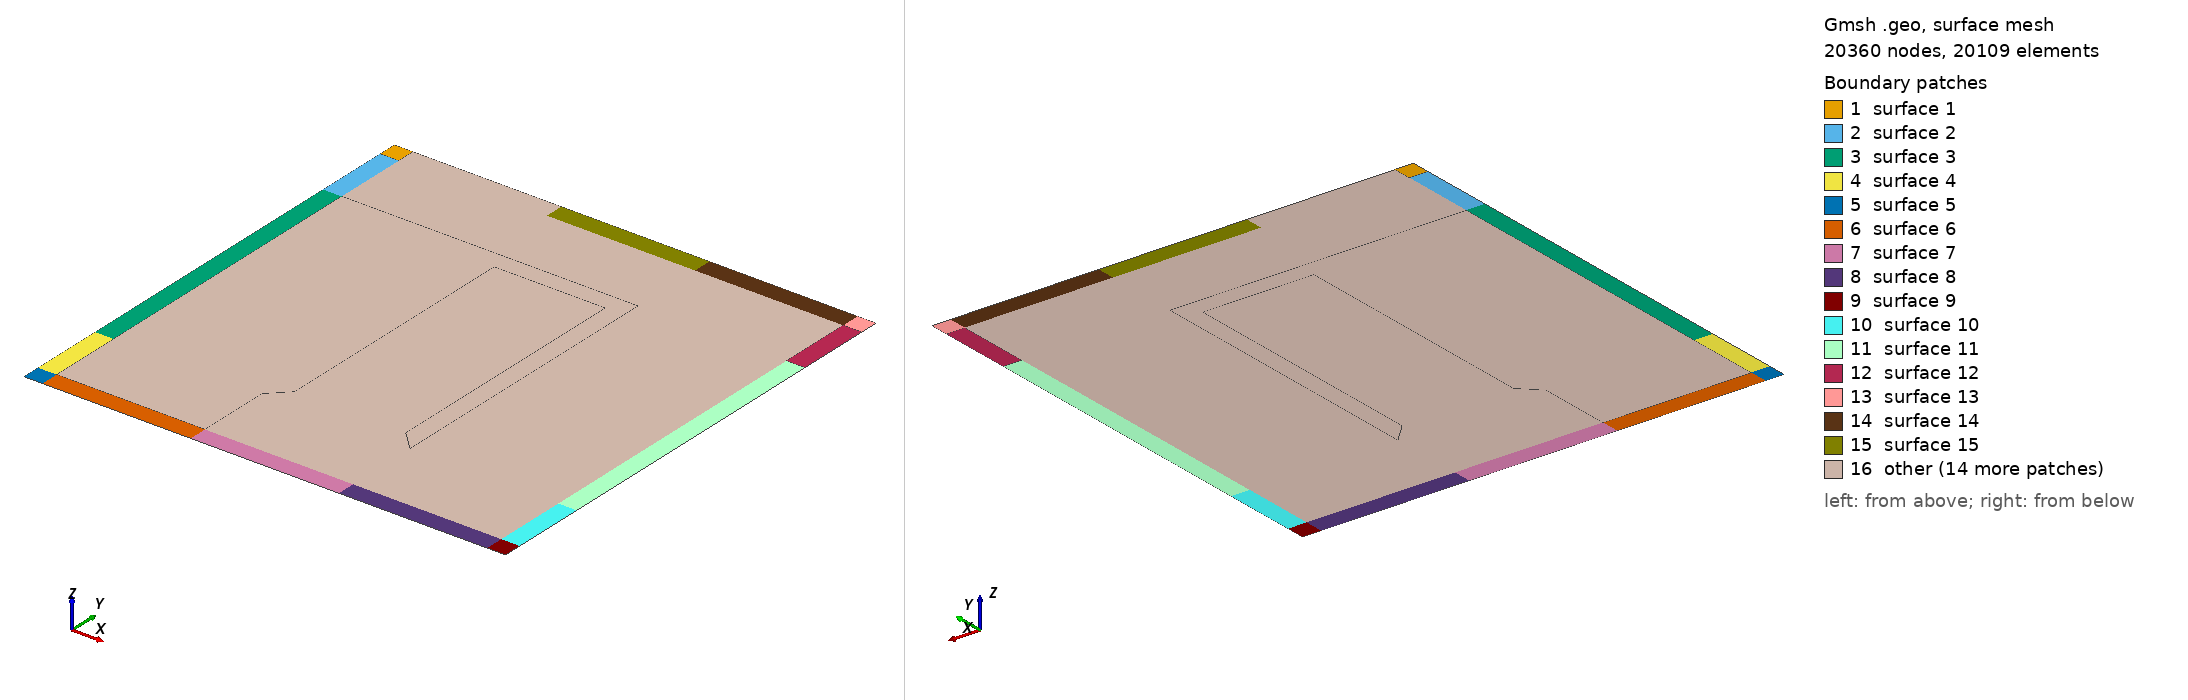

Gmsh geometry script, surface-meshed: 20360 nodes, 20109 surface elements. Boundary patches (legend numbers): 1 surface 1, 2 surface 2, 3 surface 3, 4 surface 4, 5 surface 5, 6 surface 6, 7 surface 7, 8 surface 8, 9 surface 9, 10 surface 10, 11 surface 11, 12 surface 12, 13 surface 13, 14 surface 14, 15 surface 15, 16 other. Left view from above one corner, right view from below the opposite corner. The script declares no physical surfaces, so the legend lists its geometric surfaces. The drawing asked Gmsh for element sizes between 1% and 20% of the model's largest extent; the script's own settings can give other sizes.

=== sym_hohlraum.geo (drawn) ===
n_coarse_recombine = 5;

n_recombine = n_coarse_recombine * 4;
n_prog = 1.05;

cl_fine = 0.00075;

// Outer points
Point(1) = {-0.65, -0.65, 0, cl_fine};
Point(2) = {0.65, -0.65, 0, cl_fine};
Point(3) = {-0.65, 0.65, 0, cl_fine};
Point(4) = {0.65, 0.65, 0, cl_fine};

// Geometry features
// Black
Point(5) = {-0.65, 0.6, 0, cl_fine};
Point(6) = {0.65, 0.6, 0, cl_fine};
Point(7) = {-0.65, -0.6, 0, cl_fine};
Point(8) = {0.65, -0.6, 0, cl_fine};

// Red
Point(9) = {-0.65, 0.4, 0, cl_fine};
Point(10) = {-0.6, 0.4, 0, cl_fine};
Point(11) = {-0.6, -0.4, 0, cl_fine};
Point(12) = {-0.65, -0.4, 0, cl_fine};

Point(13) = {0.65, 0.4, 0, cl_fine};
Point(14) = {0.6, 0.4, 0, cl_fine};
Point(15) = {0.6, -0.4, 0, cl_fine};
Point(16) = {0.65, -0.4, 0, cl_fine};

// Green (and blue)
Point(17) = {-0.2, -0.4, 0, cl_fine};
Point(18) = {-0.2, 0.4, 0, cl_fine};
Point(19) = {0.2, 0.4, 0, cl_fine};
Point(20) = {0.2, -0.4, 0, cl_fine};

Point(21) = {-0.15, -0.35, 0, cl_fine};
Point(22) = {-0.15, 0.35, 0, cl_fine};
Point(23) = {0.15, 0.35, 0, cl_fine};
Point(24) = {0.15, -0.35, 0, cl_fine};




// Lines of basic geometric features
//+
Line(1) = {3, 5};
//+
//+
Line(3) = {6, 4};
//+
Line(5) = {7, 1};
//+
Line(8) = {2, 8};
//+
//+
Line(10) = {12, 11};
//+
//+
Line(13) = {10, 9};
//+
//+
Line(15) = {15, 16};
//+
//+
Line(17) = {13, 14};
//+
//+
Line(19) = {21, 24};
//+
Line(20) = {24, 23};
//+
Line(21) = {23, 22};
//+
Line(22) = {22, 21};
//+
//Line(26) = {19, 18};
//+
Line(28) = {5, 9};
//+
Line(29) = {12, 7};
//+q
Line(30) = {8, 16};
//+
Line(31) = {13, 6};

// Helper points and lines
Point(25) = {-0.6, 0.6, 0, cl_fine};
Point(26) = {-0.6, -0.6, 0, cl_fine};
Point(27) = {0.6, 0.6, 0, cl_fine};
Point(28) = {0.6, -0.6, 0, cl_fine};

Point(29) = {-0.2, 0.6, 0, cl_fine};
Point(30) = {-0.2, -0.6, 0, cl_fine};
Point(31) = {0.2, 0.6, 0, cl_fine};
Point(32) = {0.2, -0.6, 0, cl_fine};

Point(33) = {-0.2, 0.65, 0, cl_fine};
Point(34) = {-0.2, -0.65, 0, cl_fine};
Point(35) = {0.2, 0.65, 0, cl_fine};
Point(36) = {0.2, -0.65, 0, cl_fine};
//+
Point(37) = {-0.6, 0.65, 0, cl_fine};
Point(38) = {-0.6, -0.65, 0, cl_fine};
Point(39) = {0.6, 0.65, 0, cl_fine};
Point(40) = {0.6, -0.65, 0, cl_fine};
//+
Line(32) = {7, 26};
//+
Line(33) = {26, 11};
//+
Line(34) = {11, 10};
//+
Line(35) = {9, 12};
//+
Line(37) = {28, 8};
//+
Line(38) = {28, 15};
//+
Line(40) = {18, 19};
//+
Line(41) = {19, 23};
//+
Line(42) = {19, 20};
//+
Line(43) = {20, 24};
//+
Line(44) = {21, 17};
//+
Line(45) = {17, 20};
//+
Line(46) = {17, 18};
//+
Line(47) = {10, 25};
//+
Line(48) = {25, 5};
//+
Line(50) = {27, 14};
//+
Line(51) = {27, 6};
//+
Line(52) = {13, 16};
//+
Line(53) = {14, 15};
//+
Line(54) = {19, 14};
//+
Line(55) = {20, 15};
//+
Line(56) = {17, 11};
//+
Line(57) = {10, 18};
//+
Line(58) = {25, 29};
//+
Line(59) = {29, 31};
//+
Line(60) = {31, 27};
//+
Line(61) = {22, 18};
//+
Line(62) = {29, 18};
//+
Line(63) = {31, 19};
//+
Line(64) = {17, 30};
//+
Line(65) = {30, 26};
//+
Line(66) = {30, 32};
//+
Line(67) = {32, 28};
//+
Line(68) = {32, 20};
//+
Line(69) = {1, 38};
//+
Line(70) = {38, 26};
//+
Line(71) = {38, 34};
//+
Line(72) = {34, 36};
//+
Line(73) = {36, 40};
//+
Line(74) = {40, 2};
//+
Line(75) = {40, 28};
//+
Line(76) = {36, 32};
//+
Line(77) = {34, 30};
//+
Line(78) = {39, 27};
//+
Line(79) = {39, 4};
//+
Line(80) = {39, 35};
//+
Line(81) = {35, 31};
//+
Line(82) = {35, 33};
//+
Line(83) = {33, 29};
//+
Line(84) = {33, 37};
//+
Line(85) = {37, 25};
//+
Line(86) = {37, 3};
//+
Curve Loop(1) = {48, -1, -86, 85};
//+
Plane Surface(1) = {1};
//+
Curve Loop(2) = {47, 48, 28, -13};
//+
Plane Surface(2) = {2};
//+
Curve Loop(3) = {34, 13, 35, 10};
//+
Plane Surface(3) = {3};
//+
Curve Loop(4) = {33, -10, 29, 32};
//+
Plane Surface(4) = {4};
//+
Curve Loop(5) = {70, -32, 5, 69};
//+
Plane Surface(5) = {5};
//+
Curve Loop(6) = {71, 77, 65, -70};
//+
Plane Surface(6) = {6};
//+
Curve Loop(7) = {72, 76, -66, -77};
//+
Plane Surface(7) = {7};
//+
Curve Loop(8) = {73, 75, -67, -76};
//+
Plane Surface(8) = {8};
//+
Curve Loop(9) = {74, 8, -37, -75};
//+
Plane Surface(9) = {9};
//+
Curve Loop(10) = {37, 30, -15, -38};
//+
Plane Surface(10) = {10};
//+
Curve Loop(11) = {15, -52, 17, 53};
//+
Plane Surface(11) = {11};
//+
Curve Loop(12) = {17, -50, 51, -31};
//+
Plane Surface(12) = {12};
//+
Curve Loop(13) = {51, 3, -79, 78};
//+
Plane Surface(13) = {13};
//+
Curve Loop(14) = {60, -78, 80, 81};
//+
Plane Surface(14) = {14};
//+
Curve Loop(15) = {59, -81, 82, 83};
//+
Plane Surface(15) = {15};
//+
Curve Loop(16) = {58, -83, 84, 85};
//+
Plane Surface(16) = {16};
//+
Curve Loop(17) = {57, -62, -58, -47};
//+
Plane Surface(17) = {17};
//+
Curve Loop(18) = {56, 34, 57, -46};
//+
Plane Surface(18) = {18};
//+
Curve Loop(19) = {65, 33, -56, 64};
//+
Plane Surface(19) = {19};
//+
Curve Loop(20) = {66, 68, -45, 64};
//+
Plane Surface(20) = {20};
//+
Curve Loop(21) = {67, 38, -55, -68};
//+
Plane Surface(21) = {21};
//+
Curve Loop(22) = {55, -53, -54, 42};
//+
Plane Surface(22) = {22};
//+
Curve Loop(23) = {54, -50, -60, 63};
//+
Plane Surface(23) = {23};
//+
Curve Loop(24) = {40, -63, -59, 62};
//+
Plane Surface(24) = {24};
//+
Curve Loop(25) = {21, 61, 40, 41};
//+
Plane Surface(25) = {25};
//+
Curve Loop(26) = {46, -61, 22, 44};
//+
Plane Surface(26) = {26};
//+
Curve Loop(27) = {44, 45, 43, -19};
//+
Plane Surface(27) = {27};
//+
Curve Loop(28) = {43, 20, -41, 42};
//+
Plane Surface(28) = {28};
//+
Curve Loop(29) = {19, 20, 21, 22};
//+
Plane Surface(29) = {29};
//+
Physical Curve("void", 87) = {71, 72, 73, 74, 8, 52, 3, 79, 80, 82, 84, 86, 1, 35, 5, 69};
//+
Physical Curve("inflow", 88) = {29, 30, 31, 28};
//+
Transfinite Surface {4};
//+
Transfinite Surface {5};
//+
Transfinite Surface {6};
//+
Transfinite Surface {7};
//+
Transfinite Surface {8};
//+
Transfinite Surface {9};
//+
Transfinite Surface {10};
//+
Transfinite Surface {11};
//+
Transfinite Surface {12};
//+
Transfinite Surface {13};
//+
Transfinite Surface {14};
//+
Transfinite Surface {15};
//+
Transfinite Surface {16};
//+
Transfinite Surface {1};
//+
Transfinite Surface {2};
//+
Transfinite Surface {3};
//+
Transfinite Surface {19};
//+
Transfinite Surface {20};
//+
Transfinite Surface {21};
//+
Transfinite Surface {22};
//+
Transfinite Surface {23};
//+
Transfinite Surface {24};
//+
Transfinite Surface {17};
//+
Transfinite Surface {18};
//+
Transfinite Surface {27};
//+
Transfinite Surface {28};
//+
Transfinite Surface {25};
//+
Transfinite Surface {26};
//+
Transfinite Surface {29};
//+
Transfinite Curve {44, 43, 41, 61} = n_recombine Using Progression 1;
// + all vertical
Transfinite Curve {71, 65, 56, 57, 58, 84, 72, 66, 45, 19, 21, 40, 59, 82, 73, 67, 55, 54, 60, 80} = n_coarse_recombine * 8 Using Progression 1;
//+  horizontal wide
Transfinite Curve {35, 34, 46, 22, 20, 42, 53, 52} = n_coarse_recombine * 16 Using Progression 1;
//+ horizontal small
Transfinite Curve {28, 47, 62, 63, 50, 31, 30, 38, 68, 64, 33, 29} = n_coarse_recombine * 4 Using Progression 1;
//+ inlets
Transfinite Curve {69, 32, 10, 13, 48, 86, 79, 51, 17, 15, 37, 74} = n_coarse_recombine Using Progression 1;
//+ upper and lower bound
Transfinite Curve {5, 70, 77, 76, 75, 8, 3, 78, 81, 83, 85, 1} = n_coarse_recombine  Using Progression 1;

Recombine Surface "*";
// Define meshing options
//Mesh.Algorithm = 6; // Specify meshing algorithm (e.g., Delaunay)
//Mesh.ElementOrder = 1; // Specify element order
// Generate the mesh
//Mesh 2;
